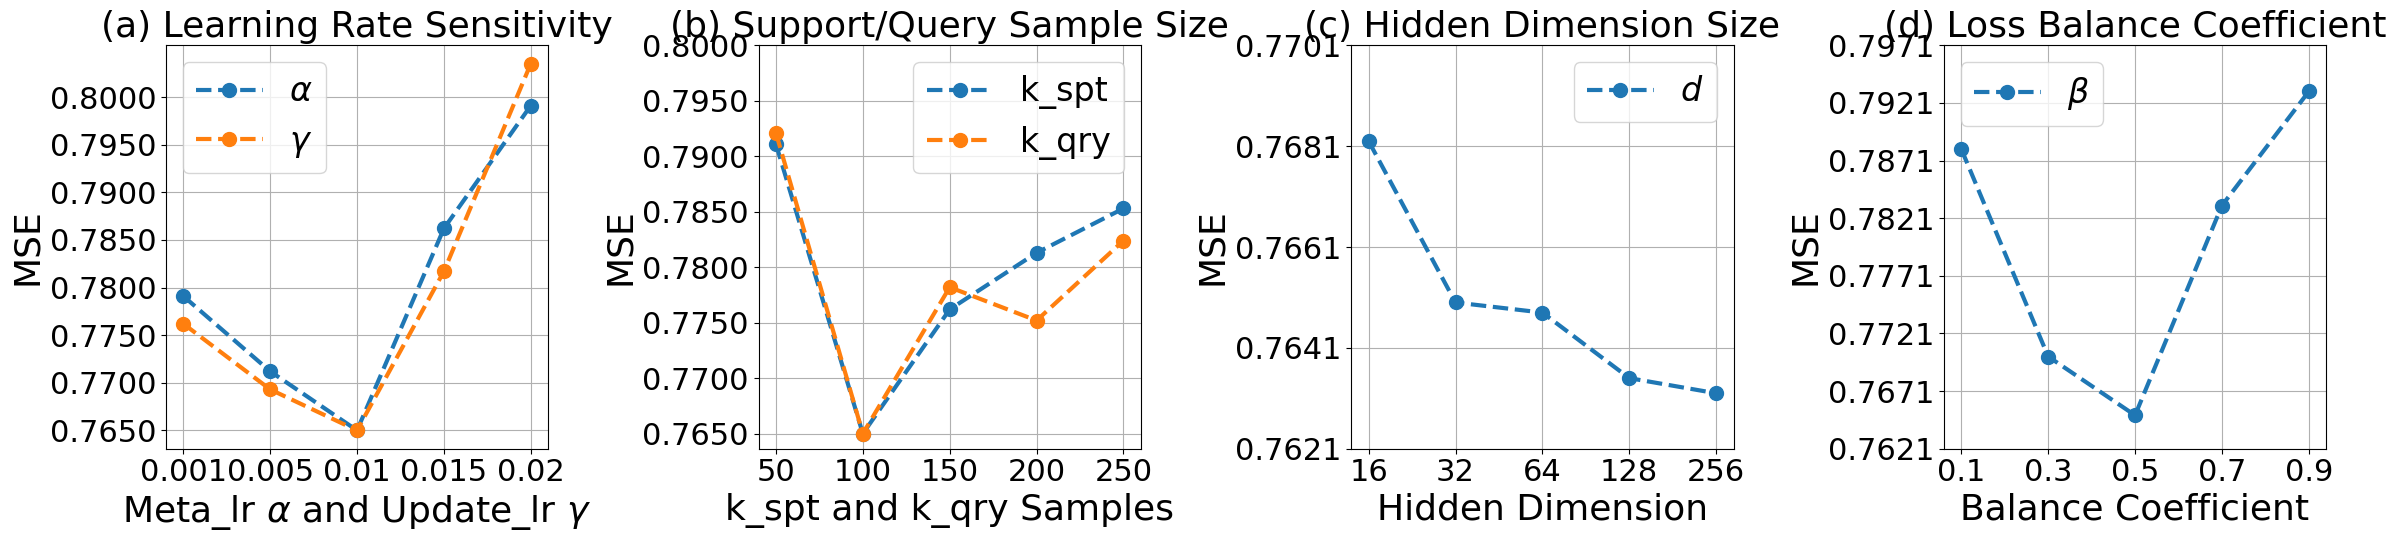

Generate this figure with matplotlib: (Note: this script raises an exception after producing the figure.)
# Reorganized version of the final plotting script
import matplotlib.pyplot as plt
import numpy as np
from matplotlib.ticker import FormatStrFormatter

# Use fallback font if Times New Roman is not available
plt.rcParams.update({
    'font.family': 'Times New Roman',
    'font.size': 26,
    'axes.titlesize': 26,
    'axes.labelsize': 26,
    'legend.fontsize': 24,
    'xtick.labelsize': 22,
    'ytick.labelsize': 22,
    'axes.unicode_minus': False
})

# Data for the plots
data_dict = {
    "meta_lr": ['0.001', '0.005', '0.01', '0.015', '0.02'],
    "update_lr": ['0.001', '0.005', '0.01', '0.015', '0.02'],
    "k_spt": ['50', '100', '150', '200', '250'],
    "k_qry": ['50', '100', '150', '200', '250'],
    "hidden_dim": ['16', '32', '64', '128', '256'],
    "coefficient": ['0.1', '0.3', '0.5', '0.7', '0.9'],
    "mse_meta_lr": [0.7791, 0.7712, 0.7650, 0.7862, 0.7991],
    "mse_update_lr": [0.7762, 0.7693, 0.7650, 0.7817, 0.8035],
    "mse_k_spt": [0.7911, 0.7650, 0.7762, 0.7813, 0.7853],
    "mse_k_qry": [0.7921, 0.7650, 0.7782, 0.7752, 0.7824],
    "mse_hidden_dim": [0.7682, 0.7650, 0.7648, 0.7635, 0.7632],
    "mse_coefficient": [0.7881, 0.7701, 0.7650, 0.7832, 0.7931]
}

fig, axes = plt.subplots(1, 4, figsize=(24, 6))

# Subplot (a)
axes[0].plot(data_dict["meta_lr"], data_dict["mse_meta_lr"], marker='o', markersize=10, linewidth=3, linestyle='--', label=r'$\alpha$')
axes[0].plot(data_dict["update_lr"], data_dict["mse_update_lr"], marker='o', markersize=10, linewidth=3, linestyle='--', label=r'$\gamma$')
axes[0].set_title("(a) Learning Rate Sensitivity")
axes[0].set_xlabel(r"Meta_lr $\alpha$ and Update_lr $\gamma$")
axes[0].set_ylabel("MSE")
axes[0].yaxis.set_major_formatter(FormatStrFormatter('%.4f'))
axes[0].set_yticks(np.arange(0.7650, 0.8001, 0.005))
axes[0].legend()
axes[0].grid(True)

# Subplot (b)
axes[1].plot(data_dict["k_spt"], data_dict["mse_k_spt"], marker='o', markersize=10, linewidth=3, linestyle='--', label='k_spt')
axes[1].plot(data_dict["k_qry"], data_dict["mse_k_qry"], marker='o', markersize=10, linewidth=3, linestyle='--', label='k_qry')
axes[1].set_title("(b) Support/Query Sample Size")
axes[1].set_xlabel("k_spt and k_qry Samples")
axes[1].set_ylabel("MSE")
axes[1].yaxis.set_major_formatter(FormatStrFormatter('%.4f'))
axes[1].set_yticks(np.arange(0.7650, 0.8001, 0.005))
axes[1].legend()
axes[1].grid(True)

# Subplot (c)
axes[2].plot(data_dict["hidden_dim"], data_dict["mse_hidden_dim"], marker='o', markersize=10, linewidth=3, linestyle='--', label=r'$d$')
axes[2].set_title("(c) Hidden Dimension Size")
axes[2].set_xlabel("Hidden Dimension")
axes[2].set_ylabel("MSE")
axes[2].yaxis.set_major_formatter(FormatStrFormatter('%.4f'))
axes[2].set_yticks(np.arange(0.7621, 0.7701, 0.002))
axes[2].legend()
axes[2].grid(True)

# Subplot (d)
axes[3].plot(data_dict["coefficient"], data_dict["mse_coefficient"], marker='o', markersize=10, linewidth=3, linestyle='--', label=r'$\beta$')
axes[3].set_title("(d) Loss Balance Coefficient")
axes[3].set_xlabel("Balance Coefficient")
axes[3].set_ylabel("MSE")
axes[3].yaxis.set_major_formatter(FormatStrFormatter('%.4f'))
axes[3].set_yticks(np.arange(0.7621, 0.8001, 0.005))
axes[3].legend()
axes[3].grid(True)

# Final layout
plt.tight_layout()
output_path = "figure/Updated_Hyperparameter_Study_WikiMaths_MSE_bigfont_Cleaned.pdf"
plt.savefig(output_path, format="pdf")
plt.show()